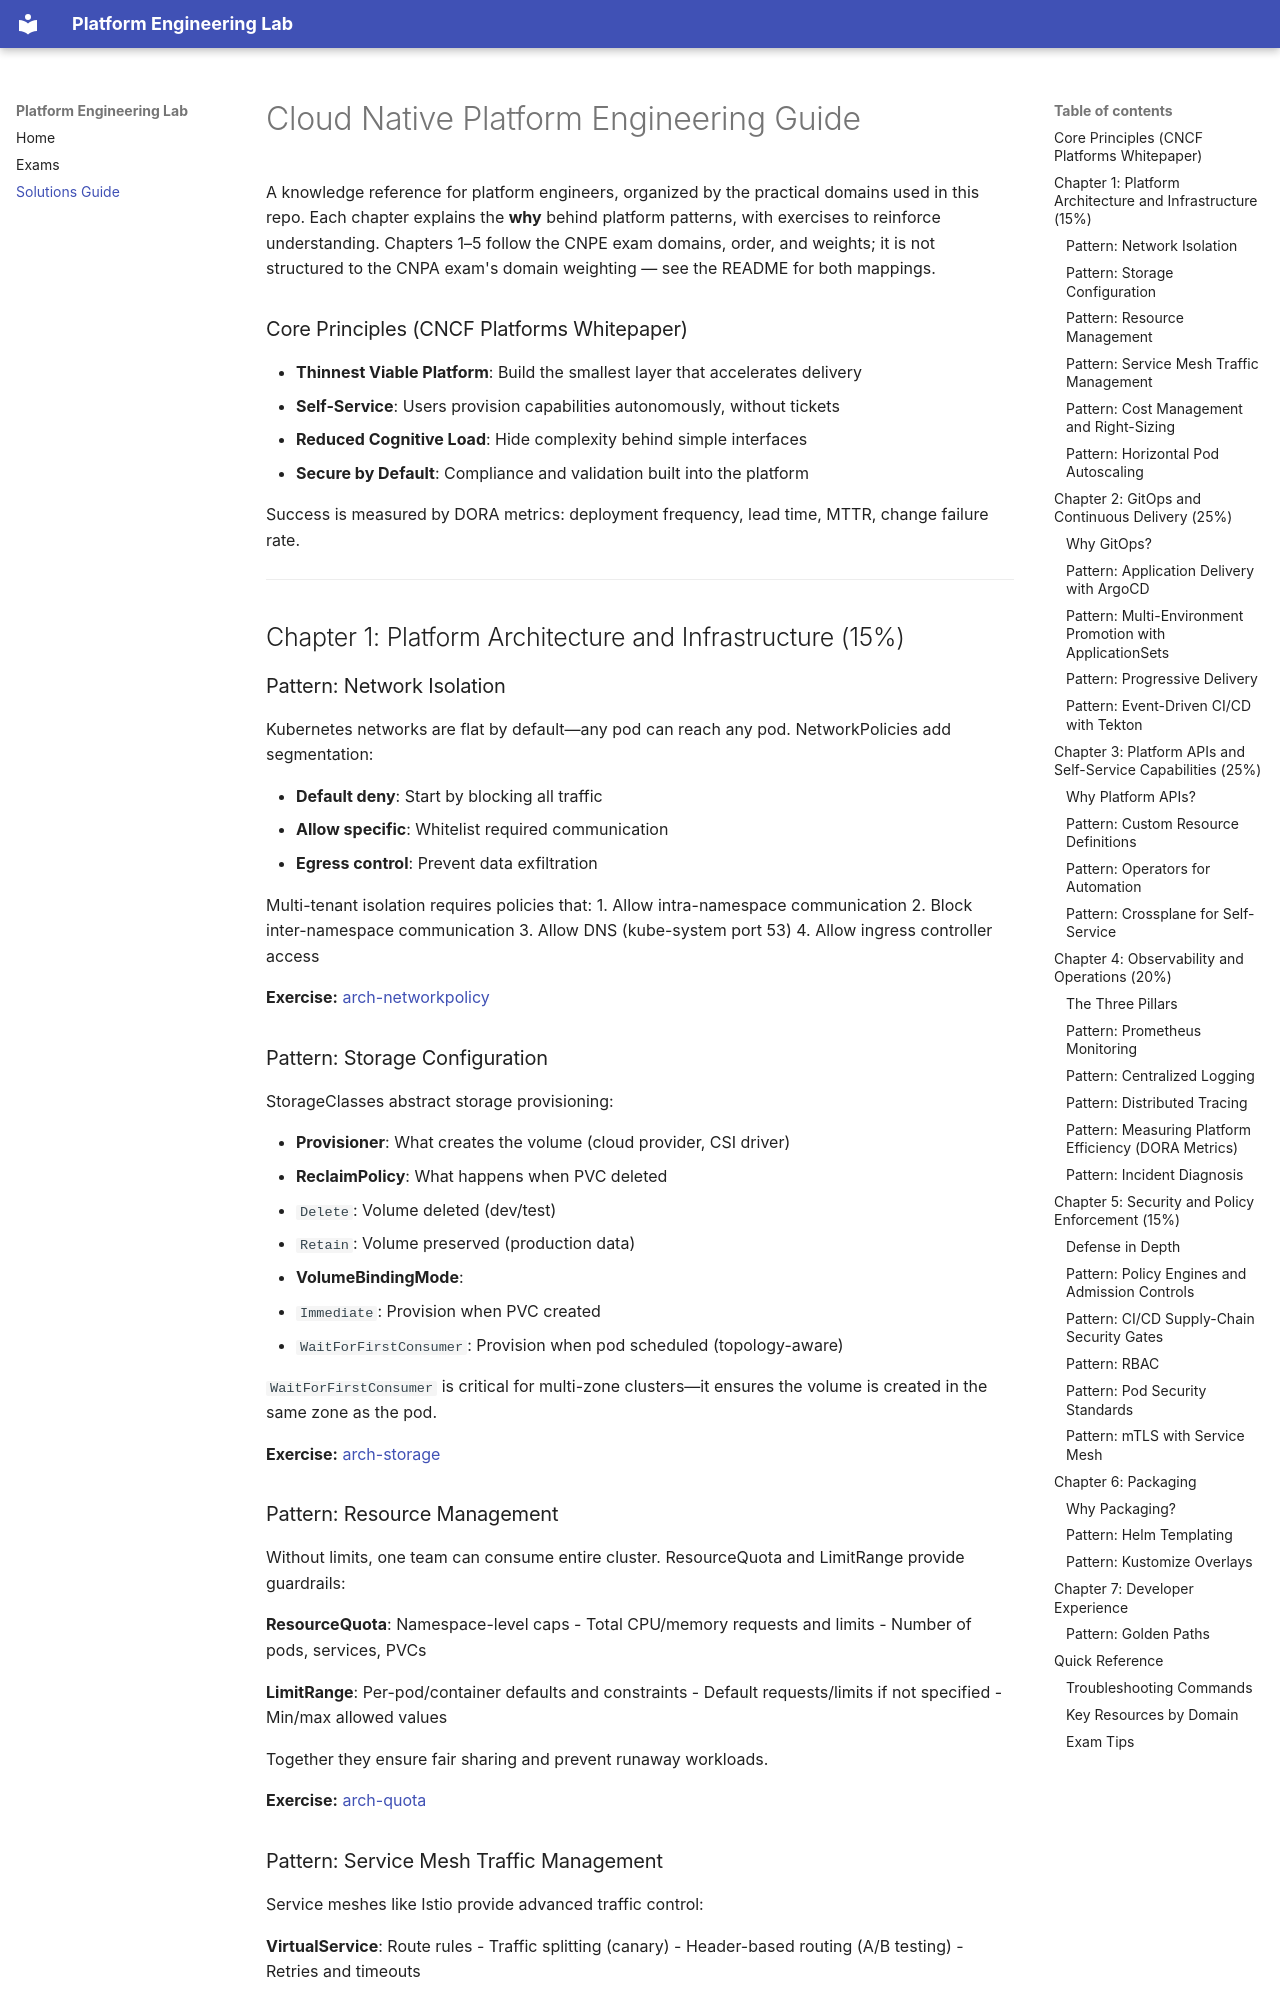

repository: hosseinsalahi/platform-engineering-lab · page: SOLUTIONS/index.html · generator: mkdocs

# Cloud Native Platform Engineering Guide

A knowledge reference for platform engineers, organized by the practical domains used in
this repo. Each chapter explains the **why** behind platform patterns, with exercises to
reinforce understanding. Chapters 1–5 follow the CNPE exam domains, order, and weights;
it is not structured to the CNPA exam's domain weighting — see the README for both mappings.

### Core Principles (CNCF Platforms Whitepaper)

- **Thinnest Viable Platform**: Build the smallest layer that accelerates delivery
- **Self-Service**: Users provision capabilities autonomously, without tickets
- **Reduced Cognitive Load**: Hide complexity behind simple interfaces
- **Secure by Default**: Compliance and validation built into the platform

Success is measured by DORA metrics: deployment frequency, lead time, MTTR, change failure rate.

---

## Chapter 1: Platform Architecture and Infrastructure (15%)

### Pattern: Network Isolation

Kubernetes networks are flat by default—any pod can reach any pod. NetworkPolicies add segmentation:

- **Default deny**: Start by blocking all traffic
- **Allow specific**: Whitelist required communication
- **Egress control**: Prevent data exfiltration

Multi-tenant isolation requires policies that:
1. Allow intra-namespace communication
2. Block inter-namespace communication
3. Allow DNS (kube-system port 53)
4. Allow ingress controller access

**Exercise:** [arch-networkpolicy](../challenges/1-architecture/network-policy/answer.md)

### Pattern: Storage Configuration

StorageClasses abstract storage provisioning:

- **Provisioner**: What creates the volume (cloud provider, CSI driver)
- **ReclaimPolicy**: What happens when PVC deleted
  - `Delete`: Volume deleted (dev/test)
  - `Retain`: Volume preserved (production data)
- **VolumeBindingMode**:
  - `Immediate`: Provision when PVC created
  - `WaitForFirstConsumer`: Provision when pod scheduled (topology-aware)

`WaitForFirstConsumer` is critical for multi-zone clusters—it ensures the volume is created in the same zone as the pod.

**Exercise:** [arch-storage](../challenges/1-architecture/storage-class/answer.md)

### Pattern: Resource Management

Without limits, one team can consume entire cluster. ResourceQuota and LimitRange provide guardrails:

**ResourceQuota**: Namespace-level caps
- Total CPU/memory requests and limits
- Number of pods, services, PVCs

**LimitRange**: Per-pod/container defaults and constraints
- Default requests/limits if not specified
- Min/max allowed values

Together they ensure fair sharing and prevent runaway workloads.

**Exercise:** [arch-quota](../challenges/1-architecture/resource-quota/answer.md)
